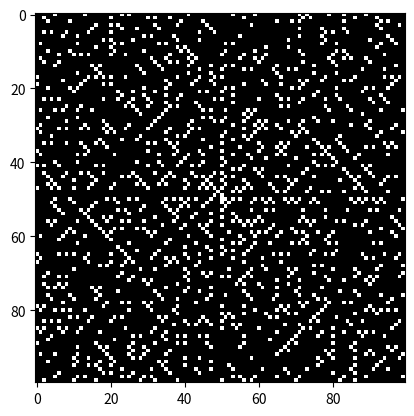
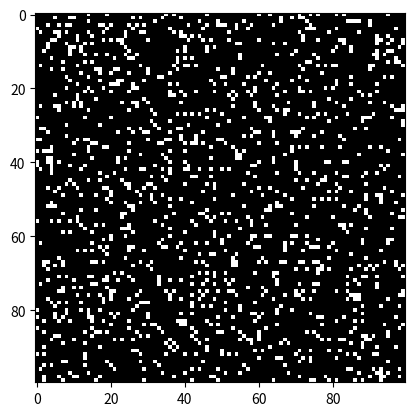

Here is the Python script that generated these plots, in order:
import matplotlib.pyplot as plt
import random as rd
rd.seed()

class tableau():
	
	def __init__(self, tab, d, x_b = 0, y_b = 0):
		self.d_val = d
		self.x_b = x_b
		self.y_b = y_b
		self.w = len(tab[0])
		self.h = len(tab)
		self.id = tab
	
	def show(self, inter = 'nearest'):
		plt.figure()
		plt.imshow(self.id, cmap = 'gray', interpolation = inter)
		plt.pause(0.1)
	
	def copy(self):
		temp = [[self.id[i][j] for j in range(self.w)] for i in range(self.h)]
		return tableau(temp, self.d_val, self.x_b, self.y_b)
	
	def reverse_y(self):
		temp = []
		for i in range(self.h):
			temp.append(self.id[self.h - i - 1])
		self.id = temp
	
	def add_c(self, c):
		if c>0:
			for j in range(self.h):
				self.id[j] = self.id[j] + [self.d_val]
		else:
			for j in range(self.h):
				self.id[j] = [self.d_val] + self.id[j]
			self.x_b -= 1
		self.w += 1
	
	def add_l(self, c):
		if c>0:
			self.id = self.id + [[self.d_val for i in range(self.w)]]
		else:
			self.id = [[self.d_val for i in range(self.w)]] + self.id
			self.y_b -= 1
		self.h += 1
	
	def elt(self,x,y):
		if x<self.x_b or y<self.y_b or x>=self.x_b+self.w or y>=self.y_b+self.h:
			return self.d_val
		else:
			return self.id[y-self.y_b][x-self.x_b]
	
	def chg_elt(self,x,y,e):
		if x<self.x_b or x>=self.x_b+self.w:
			self.add_c(x-self.x_b)
			self.chg_elt(x,y,e)
		elif y<self.y_b or y>=self.y_b+self.h:
			self.add_l(y-self.y_b)
			self.chg_elt(x,y,e)
		else:
			self.id[y-self.y_b][x-self.x_b] = e
	
	def include(self,left,right,bottom,top):
		self.chg_elt(left,bottom,self.elt(left,bottom))
		self.chg_elt(right,top,self.elt(right,top))

#Partie que elles elles codent :

def est_premier(n):
	if n <= 1:
		return False
	i = 2
	while i*i <= n:
		if n%i == 0:
			return False
		i += 1
	return True

def alea(n): #retourne True avec une proba pr
	if rd.random() <= pr:
		return True
	return False


#parcourt le tableau t en "spirale carrée", en coloriant en blanc les cases où f(i) est vraie, où i est la longueur du chemin parcouru,
#s'arrête quand on a parcouru n cases
def meta_spi(n,f):
	c = 0
	t = tableau([[0]],0)
	x,y,dx,dy = 0,0,0,1
	i = 0
	p = 1 #chemin à parcourir en ligne droite (augmente de 1 tous les deux tournants)
	while i <= n:
		for k in [0,1]: #exécute 2 fois ce qui suit
			j = 1
			while i <= n and j <= p:
				if f(i):
					t.chg_elt(x,y,1)
					c += 1 #compte combien de fois f est vraie dans le parcours
				x += dx
				y += dy
				i += 1
				j += 1
			dx,dy = dy,-dx #tourne à droite
		p += 1
	t.show()
	return c/n #proportion de cases où f est vraie

N = 100 #petite démo :)
pr = meta_spi(N*N,est_premier)
meta_spi(N*N,alea) #pr = proportion de nb premiers jusqu'à N*N, pour avoir à peu près le même nb de cases blanchies mais aléatoirement
#a titre de comparaison
print(pr)
input()
